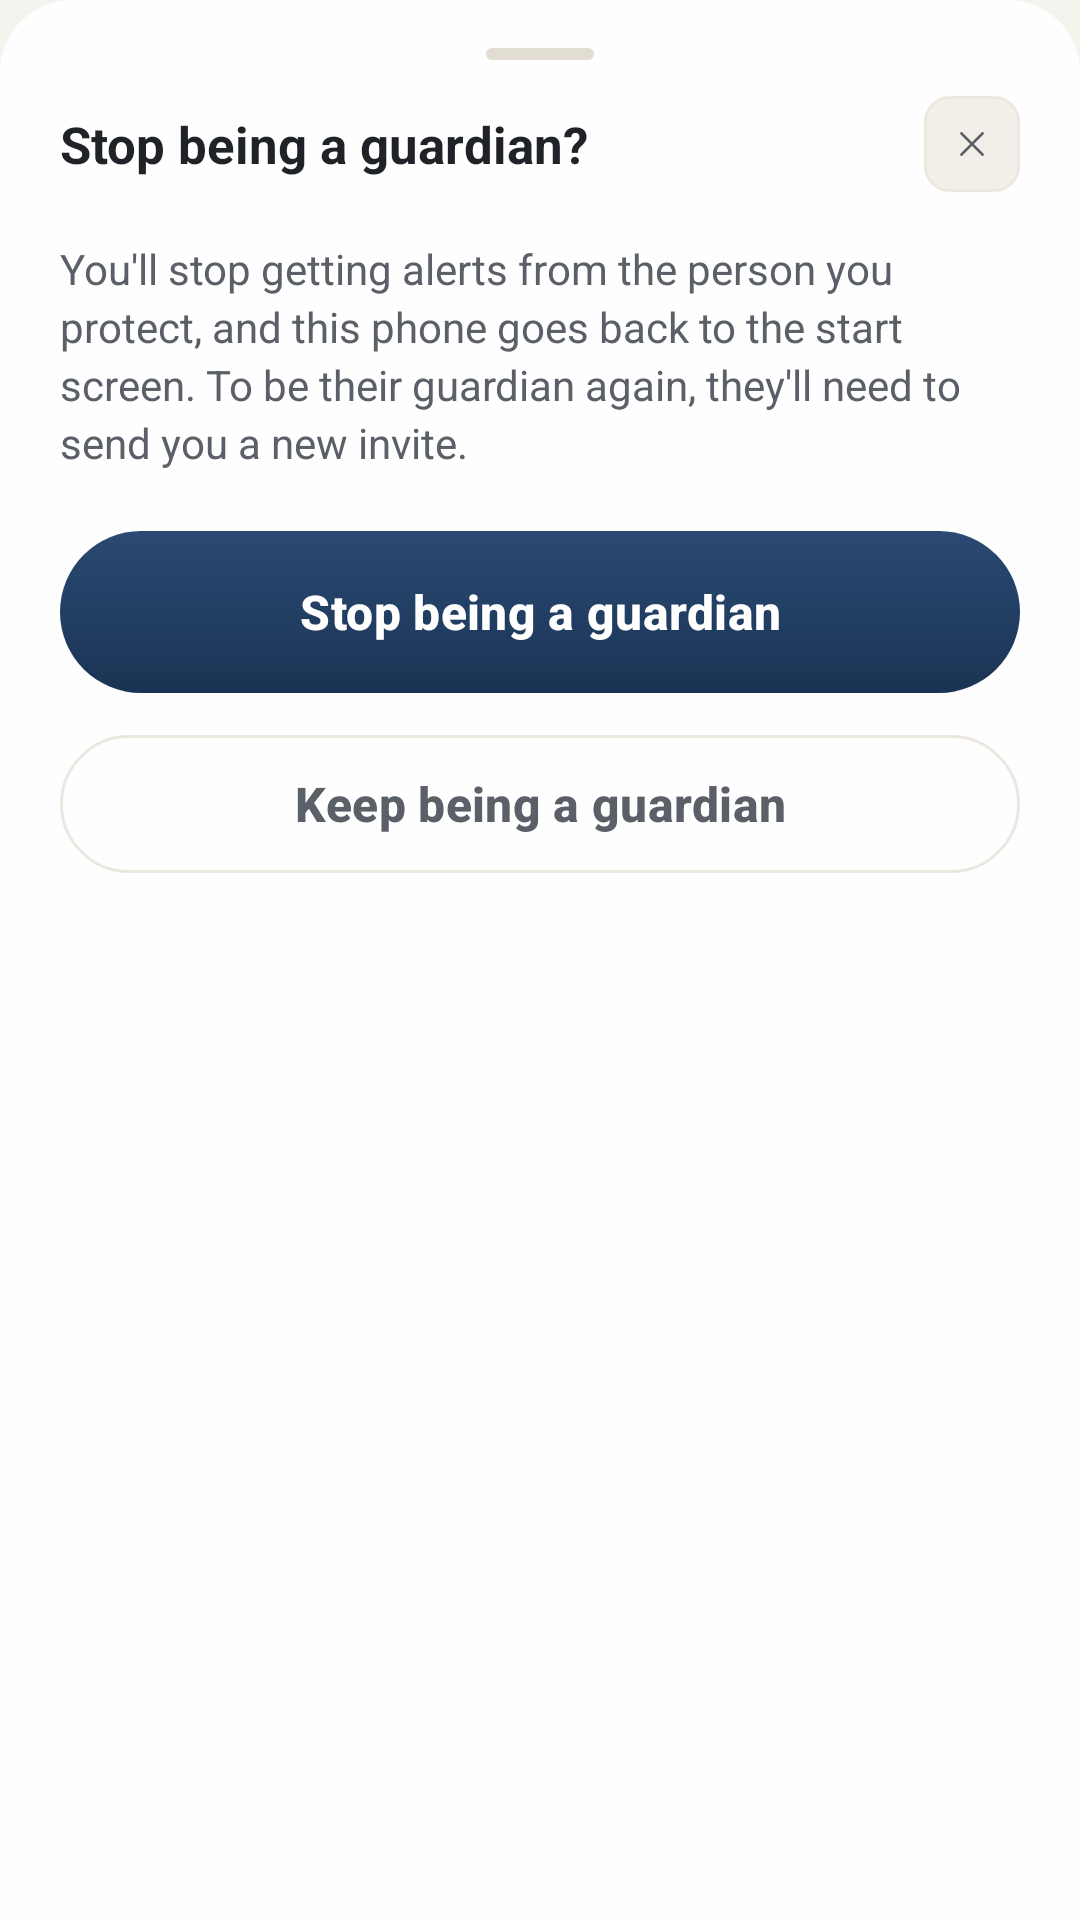

Android layout source for this screen:
<!-- AndroidManifest.xml: application theme Theme.MyApplication -->
<!-- res/layout/dialog_leave_guardian.xml -->
<?xml version="1.0" encoding="utf-8"?>
<LinearLayout xmlns:android="http://schemas.android.com/apk/res/android"
    xmlns:app="http://schemas.android.com/apk/res-auto"
    android:layout_width="match_parent"
    android:layout_height="wrap_content"
    android:background="@drawable/bg_bottom_sheet_card"
    android:orientation="vertical"
    android:paddingStart="20dp"
    android:paddingEnd="20dp"
    android:paddingTop="8dp"
    android:paddingBottom="24dp">

    
    <LinearLayout
        android:layout_width="match_parent"
        android:layout_height="wrap_content"
        android:gravity="center"
        android:paddingTop="8dp"
        android:paddingBottom="12dp">

        <View
            android:layout_width="36dp"
            android:layout_height="4dp"
            android:background="@drawable/bg_handle_bar" />
    </LinearLayout>

    
    <LinearLayout
        android:layout_width="match_parent"
        android:layout_height="wrap_content"
        android:gravity="center_vertical"
        android:orientation="horizontal">

        <TextView
            android:layout_width="0dp"
            android:layout_height="wrap_content"
            android:layout_weight="1"
            android:accessibilityHeading="true"
            android:text="Stop being a guardian?"
            android:textColor="@color/vuka_text_title"
            android:textSize="17sp"
            android:textStyle="bold" />

        <ImageView
            android:id="@+id/btnClose"
            android:layout_width="32dp"
            android:layout_height="32dp"
            android:background="@drawable/bg_close_button"
            android:contentDescription="Close"
            android:padding="9dp"
            android:src="@drawable/ic_x"
            app:tint="@color/vuka_text_secondary" />
    </LinearLayout>

    <TextView
        android:id="@+id/tvBody"
        android:layout_width="match_parent"
        android:layout_height="wrap_content"
        android:layout_marginTop="16dp"
        android:lineSpacingExtra="3dp"
        android:text="You'll stop getting alerts from the person you protect, and this phone goes back to the start screen. To be their guardian again, they'll need to send you a new invite."
        android:textColor="@color/vuka_text_secondary"
        android:textSize="14sp" />

    <com.google.android.material.button.MaterialButton
        android:id="@+id/btnConfirmLeave"
        android:layout_width="match_parent"
        android:layout_height="54dp"
        android:layout_marginTop="20dp"
        android:background="@drawable/bg_button_primary"
        app:backgroundTint="@null"
        android:text="Stop being a guardian"
        android:textAllCaps="false"
        android:textColor="@color/vuka_text_inverse"
        android:textSize="16sp"
        android:textStyle="bold"
        app:cornerRadius="27dp" />

    <com.google.android.material.button.MaterialButton
        android:id="@+id/btnCancel"
        style="@style/Widget.Material3.Button.OutlinedButton"
        android:layout_width="match_parent"
        android:layout_height="54dp"
        android:layout_marginTop="10dp"
        android:text="Keep being a guardian"
        android:textAllCaps="false"
        android:textColor="@color/vuka_text_secondary"
        android:textSize="16sp"
        android:textStyle="bold"
        app:cornerRadius="27dp"
        app:strokeColor="?attr/vukaBorder"
        app:strokeWidth="1dp" />

</LinearLayout>
<!-- resources referenced by this layout -->
<resources>
  <color name="vuka_text_inverse">#FFFFFF</color>
  <color name="vuka_text_secondary">#5B6068</color>
  <color name="vuka_text_title">#1F2328</color>
  <!-- drawable bg_bottom_sheet_card (drawable) -->
  <?xml version="1.0" encoding="utf-8"?>
  <shape xmlns:android="http://schemas.android.com/apk/res/android"
      android:shape="rectangle">
      <solid android:color="@color/vuka_card_solid" />
      <corners
          android:topLeftRadius="24dp"
          android:topRightRadius="24dp" />
  </shape>
  <!-- drawable bg_close_button (drawable) -->
  <?xml version="1.0" encoding="utf-8"?>
  <shape xmlns:android="http://schemas.android.com/apk/res/android"
      android:shape="rectangle">
      <solid android:color="?attr/vukaBgElevated" />
      <corners android:radius="8dp" />
      <stroke android:width="1dp" android:color="?attr/vukaBorder" />
  </shape>
  <!-- drawable bg_handle_bar (drawable) -->
  <?xml version="1.0" encoding="utf-8"?>
  <shape xmlns:android="http://schemas.android.com/apk/res/android"
      android:shape="rectangle">
      <solid android:color="?attr/vukaBorderEmphasis" />
      <corners android:radius="2dp" />
  </shape>
  <style name="Theme.MyApplication" parent="Base.Theme.MyApplication" />
  <color name="vuka_card_solid">#EBFFFFFF</color>
  <color name="vuka_action_grad_top">#2A4A73</color>
  <color name="vuka_action_grad_bottom">#1A3354</color>
  <color name="vuka_action">#1E3A5F</color>
  <color name="vuka_bg_base">#F5F3EE</color>
  <color name="vuka_bg_elevated">#F2EFE9</color>
  <color name="vuka_border">#ECE8E0</color>
  <color name="vuka_border_subtle">#F0ECE4</color>
  <color name="vuka_border_emphasis">#E2DDD2</color>
  <color name="vuka_bg_surface">#FFFFFF</color>
  <style name="ShapeAppearance.Vuka.Dialog" parent="">
          <item name="cornerFamily">rounded</item>
          <item name="cornerSize">28dp</item>
      </style>
  <style name="TextAppearance.Vuka.DialogTitle" parent="MaterialAlertDialog.Material3.Title.Text">
          <item name="android:textColor">@color/vuka_text_title</item>
          <item name="android:textSize">20sp</item>
          <item name="android:textStyle">bold</item>
      </style>
  <style name="TextAppearance.Vuka.DialogBody" parent="MaterialAlertDialog.Material3.Body.Text">
          <item name="android:textColor">@color/vuka_text_secondary</item>
          <item name="android:textSize">15sp</item>
          <item name="android:lineSpacingExtra">3dp</item>
      </style>
  <style name="Widget.Vuka.DialogButton.Primary" parent="Widget.Material3.Button">
          <item name="android:background">@drawable/bg_button_primary</item>
          <item name="backgroundTint">@null</item>
          <item name="android:minHeight">48dp</item>
          <item name="android:paddingStart">22dp</item>
          <item name="android:paddingEnd">22dp</item>
          <item name="android:textAllCaps">false</item>
          <item name="android:textColor">@color/vuka_text_inverse</item>
          <item name="android:textSize">15sp</item>
          <item name="android:textStyle">bold</item>
      </style>
  <style name="Widget.Vuka.DialogButton.Ghost" parent="Widget.Material3.Button.TextButton.Dialog">
          <item name="android:minHeight">48dp</item>
          <item name="android:textAllCaps">false</item>
          <item name="android:textColor">@color/vuka_text_secondary</item>
          <item name="android:textSize">15sp</item>
          <item name="android:textStyle">bold</item>
          <item name="rippleColor">?attr/vukaBorderEmphasis</item>
      </style>
</resources>
